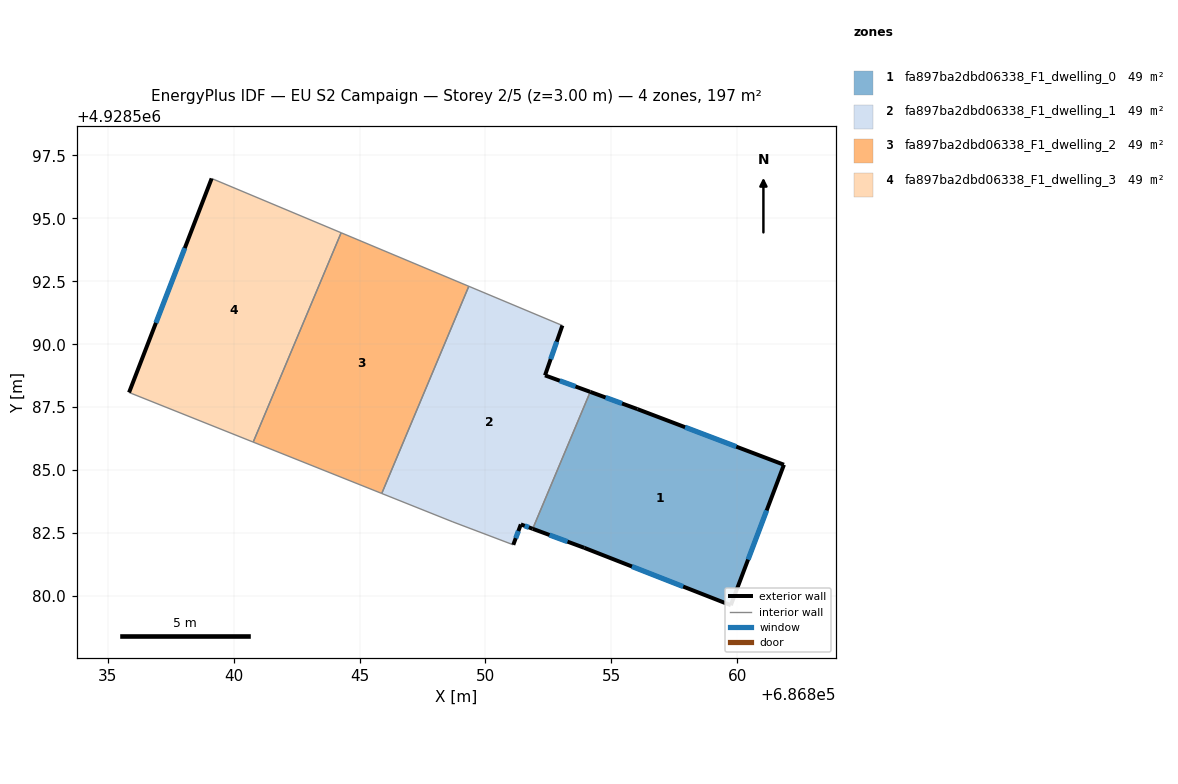
=== STOREY PLAN SPEC (per zone: floor XY polygon, exterior-wall plan segments, windows/doors) ===
zone 1: fa897ba2dbd06338_F1_dwelling_0  (49.3 m²)
  floor: (686861.86, 4928585.21) (686859.75, 4928579.63) (686853.93, 4928581.91) (686851.88, 4928582.67) (686854.16, 4928588.11) (686856.04, 4928587.42)
  exterior wall: (686851.88, 4928582.67) – (686853.93, 4928581.91)  [2.2 m]
    window: (686852.54, 4928582.42) – (686853.26, 4928582.16)  [0.8 m²]
  exterior wall: (686856.04, 4928587.42) – (686854.16, 4928588.11)  [2.0 m]
    window: (686855.43, 4928587.65) – (686854.77, 4928587.88)  [0.7 m²]
  exterior wall: (686861.86, 4928585.21) – (686856.04, 4928587.42)  [6.2 m]
    window: (686859.96, 4928585.93) – (686857.93, 4928586.70)  [2.3 m²]
  exterior wall: (686859.75, 4928579.63) – (686861.86, 4928585.21)  [6.0 m]
    window: (686860.43, 4928581.45) – (686861.17, 4928583.40)  [2.2 m²]
  exterior wall: (686853.93, 4928581.91) – (686859.75, 4928579.63)  [6.3 m]
    window: (686855.82, 4928581.17) – (686857.85, 4928580.37)  [2.3 m²]
  interior walls: 1
zone 2: fa897ba2dbd06338_F1_dwelling_1  (49.3 m²)
  floor: (686853.06, 4928590.74) (686852.37, 4928588.76) (686854.16, 4928588.11) (686851.88, 4928582.67) (686851.41, 4928582.84) (686851.11, 4928582.03) (686848.71, 4928582.94) (686845.88, 4928584.07) (686849.34, 4928592.30)
  exterior wall: (686851.41, 4928582.84) – (686851.88, 4928582.67)  [0.5 m]
    window: (686851.56, 4928582.79) – (686851.72, 4928582.73)  [0.2 m²]
  exterior wall: (686851.11, 4928582.03) – (686851.41, 4928582.84)  [0.9 m]
    window: (686851.20, 4928582.30) – (686851.31, 4928582.58)  [0.3 m²]
  exterior wall: (686852.37, 4928588.76) – (686853.06, 4928590.74)  [2.1 m]
    window: (686852.59, 4928589.41) – (686852.83, 4928590.10)  [0.8 m²]
  exterior wall: (686854.16, 4928588.11) – (686852.37, 4928588.76)  [1.9 m]
    window: (686853.58, 4928588.32) – (686852.95, 4928588.55)  [0.7 m²]
  interior walls: 5
zone 3: fa897ba2dbd06338_F1_dwelling_2  (49.3 m²)
  floor: (686849.34, 4928592.30) (686845.88, 4928584.07) (686840.78, 4928586.11) (686844.27, 4928594.43)
  interior walls: 4
zone 4: fa897ba2dbd06338_F1_dwelling_3  (49.3 m²)
  floor: (686844.27, 4928594.43) (686840.78, 4928586.11) (686835.85, 4928588.08) (686839.13, 4928596.58)
  exterior wall: (686839.13, 4928596.58) – (686835.85, 4928588.08)  [9.1 m]
    window: (686838.06, 4928593.82) – (686836.91, 4928590.85)  [3.3 m²]
  interior walls: 3

=== DERIVED (storey summary) ===
Building: EU S2 Campaign
Storey: 2 of 5  (floor level z = 3.00 m)
Storey gross floor area: 197.3 m²
Zones on this storey: 4
  - fa897ba2dbd06338_F1_dwelling_0: floor 49.3 m²; exterior wall 22.6 m (67.9 m²); 5 window(s) 8.3 m²; WWR 12.2%
  - fa897ba2dbd06338_F1_dwelling_1: floor 49.3 m²; exterior wall 5.4 m (16.1 m²); 4 window(s) 2.0 m²; WWR 12.2%
  - fa897ba2dbd06338_F1_dwelling_2: floor 49.3 m²
  - fa897ba2dbd06338_F1_dwelling_3: floor 49.3 m²; exterior wall 9.1 m (27.3 m²); 1 window(s) 3.3 m²; WWR 12.2%
Zone adjacency (shared interzone walls):
  - fa897ba2dbd06338_F1_dwelling_0 ↔ fa897ba2dbd06338_F1_dwelling_1
  - fa897ba2dbd06338_F1_dwelling_1 ↔ fa897ba2dbd06338_F1_dwelling_2
  - fa897ba2dbd06338_F1_dwelling_2 ↔ fa897ba2dbd06338_F1_dwelling_3